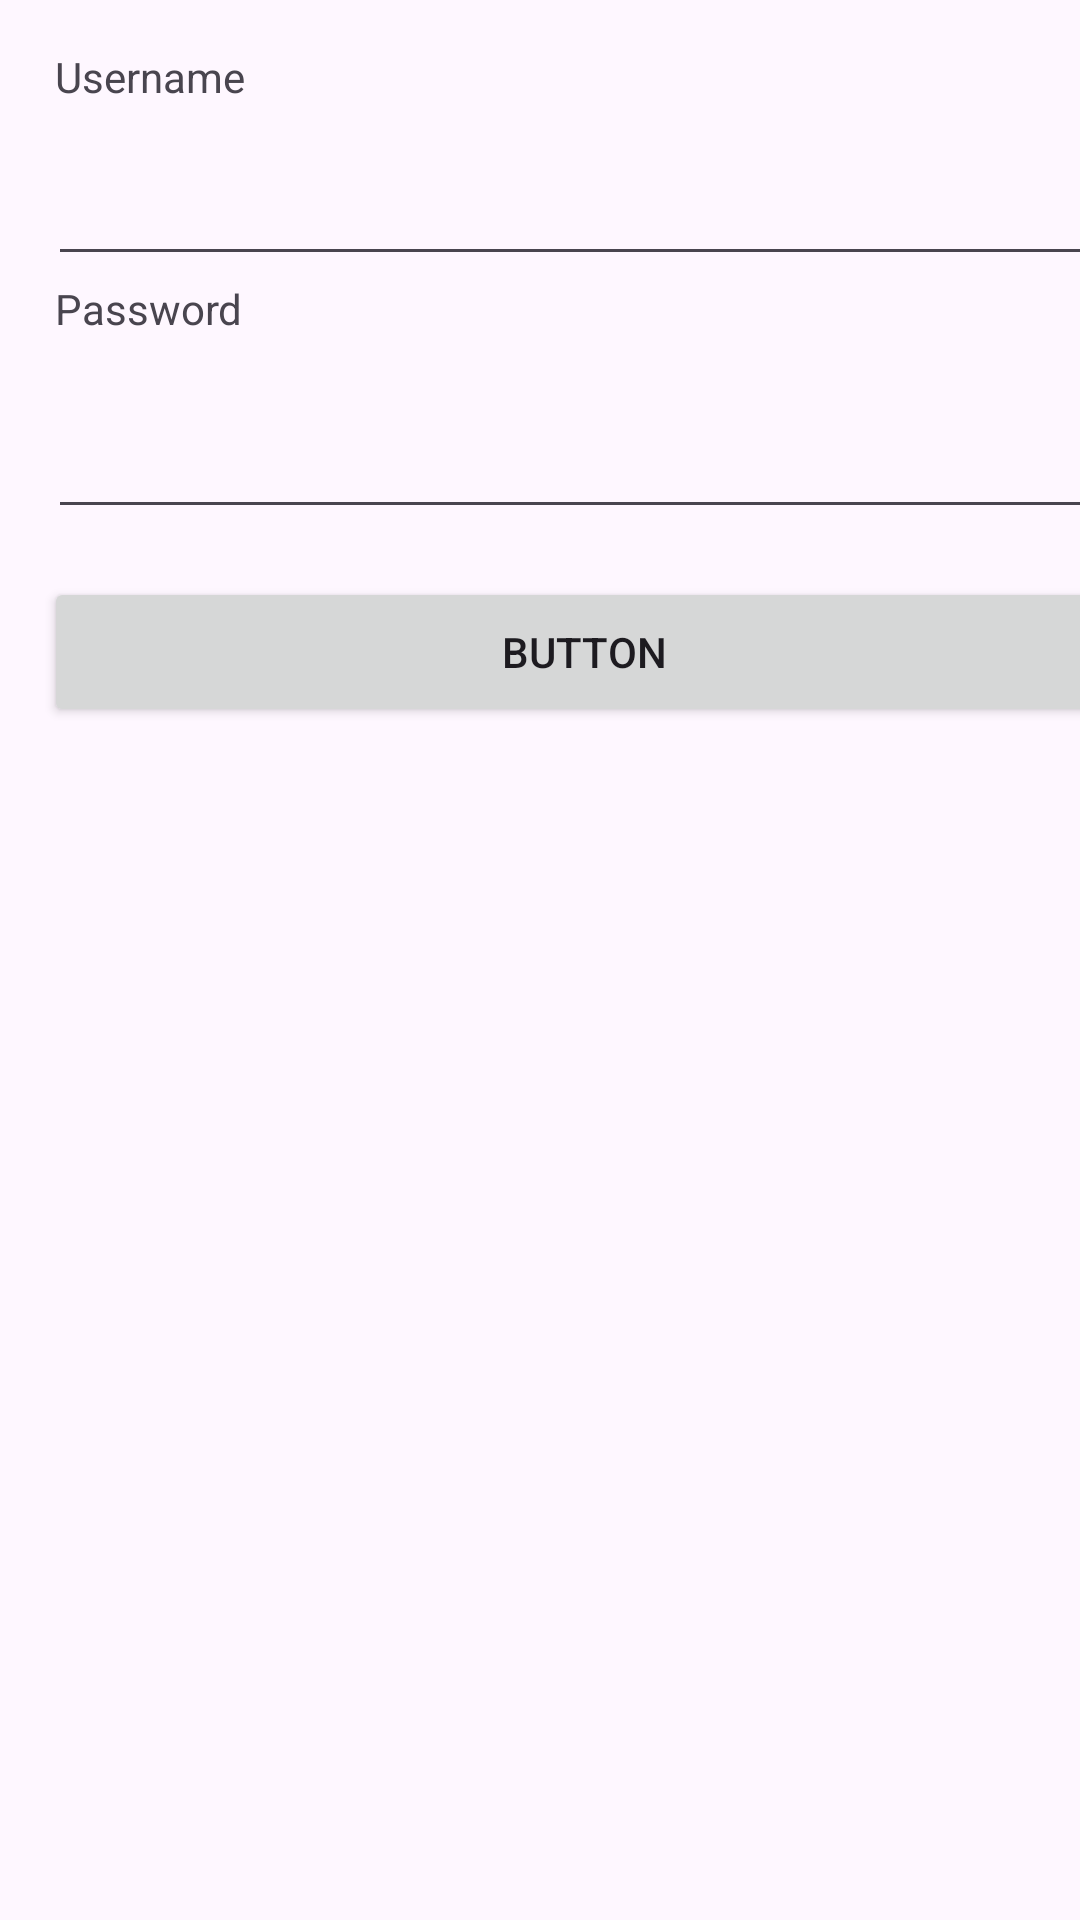

Reconstruct the res/layout file that produces this screen, plus the resources it refers to.
<!-- AndroidManifest.xml: application theme Theme.FristStartAndriodApp -->
<!-- res/layout/activity_login.xml -->
<?xml version="1.0" encoding="utf-8"?>
<androidx.constraintlayout.widget.ConstraintLayout xmlns:android="http://schemas.android.com/apk/res/android"
    xmlns:app="http://schemas.android.com/apk/res-auto"
    xmlns:tools="http://schemas.android.com/tools"
    android:layout_width="match_parent"
    android:layout_height="match_parent"
    tools:context=".LoginActivity">

    <TextView
        android:id="@+id/textView"
        android:layout_width="wrap_content"
        android:layout_height="wrap_content"
        android:layout_marginStart="16dp"
        android:layout_marginTop="16dp"
        android:layout_marginEnd="16dp"
        android:text="Username"
        app:layout_constraintBottom_toBottomOf="parent"
        app:layout_constraintEnd_toEndOf="parent"
        app:layout_constraintHorizontal_bias="0.009"
        app:layout_constraintStart_toStartOf="parent"
        app:layout_constraintTop_toTopOf="parent"
        app:layout_constraintVertical_bias="0.0" />

    <TextView
        android:id="@+id/textView2"
        android:layout_width="wrap_content"
        android:layout_height="wrap_content"
        android:layout_marginStart="16dp"
        android:layout_marginTop="8dp"
        android:layout_marginEnd="16dp"
        android:text="Password"
        app:layout_constraintBottom_toBottomOf="parent"
        app:layout_constraintEnd_toEndOf="parent"
        app:layout_constraintHorizontal_bias="0.009"
        app:layout_constraintStart_toStartOf="parent"
        app:layout_constraintTop_toTopOf="parent"
        app:layout_constraintVertical_bias="0.139" />

    <EditText
        android:id="@+id/editTextText"
        android:layout_width="362dp"
        android:layout_height="45dp"
        android:layout_marginStart="16dp"
        android:layout_marginTop="12dp"
        android:layout_marginEnd="16dp"
        android:ems="10"
        android:inputType="text"
        app:layout_constraintEnd_toEndOf="parent"
        app:layout_constraintHorizontal_bias="0.0"
        app:layout_constraintStart_toStartOf="parent"
        app:layout_constraintTop_toBottomOf="@+id/textView" />

    <EditText
        android:id="@+id/editTextText2"
        android:layout_width="362dp"
        android:layout_height="45dp"
        android:layout_marginStart="16dp"
        android:layout_marginTop="19dp"
        android:layout_marginEnd="16dp"
        android:ems="10"
        android:inputType="text"
        app:layout_constraintEnd_toEndOf="parent"
        app:layout_constraintHorizontal_bias="0.0"
        app:layout_constraintStart_toStartOf="parent"
        app:layout_constraintTop_toBottomOf="@+id/textView2" />

    <Button
        android:id="@+id/button"
        android:layout_width="360dp"
        android:layout_height="50dp"
        android:layout_marginStart="16dp"
        android:layout_marginTop="16dp"
        android:layout_marginEnd="16dp"
        android:text="Button"
        app:layout_constraintEnd_toEndOf="parent"
        app:layout_constraintHorizontal_bias="0.052"
        app:layout_constraintStart_toStartOf="parent"
        app:layout_constraintTop_toBottomOf="@+id/editTextText2" />
</androidx.constraintlayout.widget.ConstraintLayout>
<!-- resources referenced by this layout -->
<resources>
  <style name="Theme.FristStartAndriodApp" parent="Base.Theme.FristStartAndriodApp" />
  <style name="Base.Theme.FristStartAndriodApp" parent="Theme.Material3.DayNight.NoActionBar">
          
          
      </style>
</resources>
